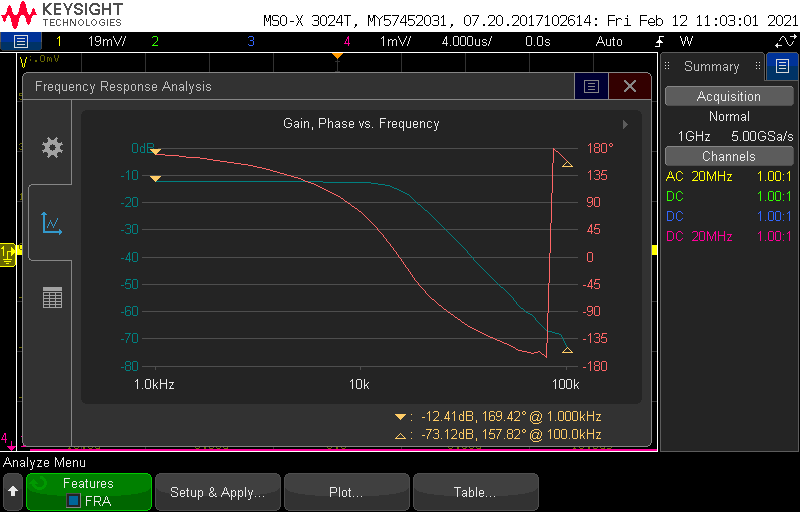

The table this chart was drawn from, first rows:
#, Frequency (Hz), Amplitude (Vpp), Gain (dB), Phase (°)
1, 1000, 1.8, -12.41, 169.4
2, 1080, 1.8, -12.39, 168.6
3, 1166, 1.8, -12.42, 167.7
4, 1259, 1.8, -12.38, 167
5, 1359, 1.8, -12.38, 165.9
6, 1468, 1.8, -12.38, 164.9
7, 1585, 1.8, -12.39, 163.8
8, 1711, 1.8, -12.41, 162.7
9, 1848, 1.8, -12.42, 161.2
10, 1995, 1.8, -12.42, 159.9
11, 2154, 1.8, -12.38, 158.2
12, 2326, 1.8, -12.42, 156.4
13, 2512, 1.8, -12.38, 154.7
14, 2712, 1.8, -12.41, 152.6
15, 2929, 1.8, -12.42, 150.3
16, 3162, 1.8, -12.39, 148.2
17, 3414, 1.8, -12.42, 145.7
18, 3687, 1.8, -12.39, 142.9
19, 3981, 1.8, -12.39, 139.8
20, 4299, 1.8, -12.42, 136.6
21, 4642, 1.8, -12.42, 133.1
22, 5012, 1.8, -12.42, 129.4
23, 5412, 1.8, -12.46, 125
24, 5843, 1.8, -12.45, 120.6
25, 6310, 1.8, -12.46, 115.6
26, 6813, 1.8, -12.49, 110.2
27, 7356, 1.8, -12.49, 104.4
28, 7943, 1.8, -12.50, 97.88
29, 8577, 1.8, -12.53, 90.53
30, 9261, 1.8, -12.62, 82.46
31, 10000, 1.8, -12.66, 73.62
32, 10798, 1.8, -12.77, 63.32
33, 11659, 1.8, -12.99, 51.86
34, 12589, 1.8, -13.32, 38.85
35, 13594, 1.8, -13.87, 24.61
36, 14678, 1.8, -14.72, 8.84
37, 15849, 1.8, -15.95, -7.52
38, 17113, 1.8, -17.58, -23.52
39, 18478, 1.8, -19.54, -38.50
40, 19953, 1.8, -21.80, -52.32
41, 21544, 1.8, -24.15, -64.69
42, 23263, 1.8, -26.62, -75.48
43, 25119, 1.8, -29.30, -85.21
44, 27123, 1.8, -31.88, -93.59
45, 29286, 1.8, -34.41, -101.8
46, 31623, 1.8, -37.00, -109.2
47, 34146, 1.8, -39.62, -116.1
48, 36870, 1.8, -42.27, -122
49, 39811, 1.8, -44.89, -127.4
50, 42987, 1.8, -47.43, -133.1
51, 46416, 1.8, -50.16, -138.3
52, 50119, 1.8, -52.28, -142.5
53, 54117, 1.8, -54.79, -147.7
54, 58434, 1.8, -57.63, -154.9
55, 63096, 1.8, -60.05, -156.1
56, 68129, 1.8, -61.54, -159.5
57, 73564, 1.8, -64.45, -156.7
58, 79433, 1.8, -66.91, -165.8
59, 85770, 1.8, -67.69, 178.4
60, 92612, 1.8, -68.48, 169.1
... 1 more rows
